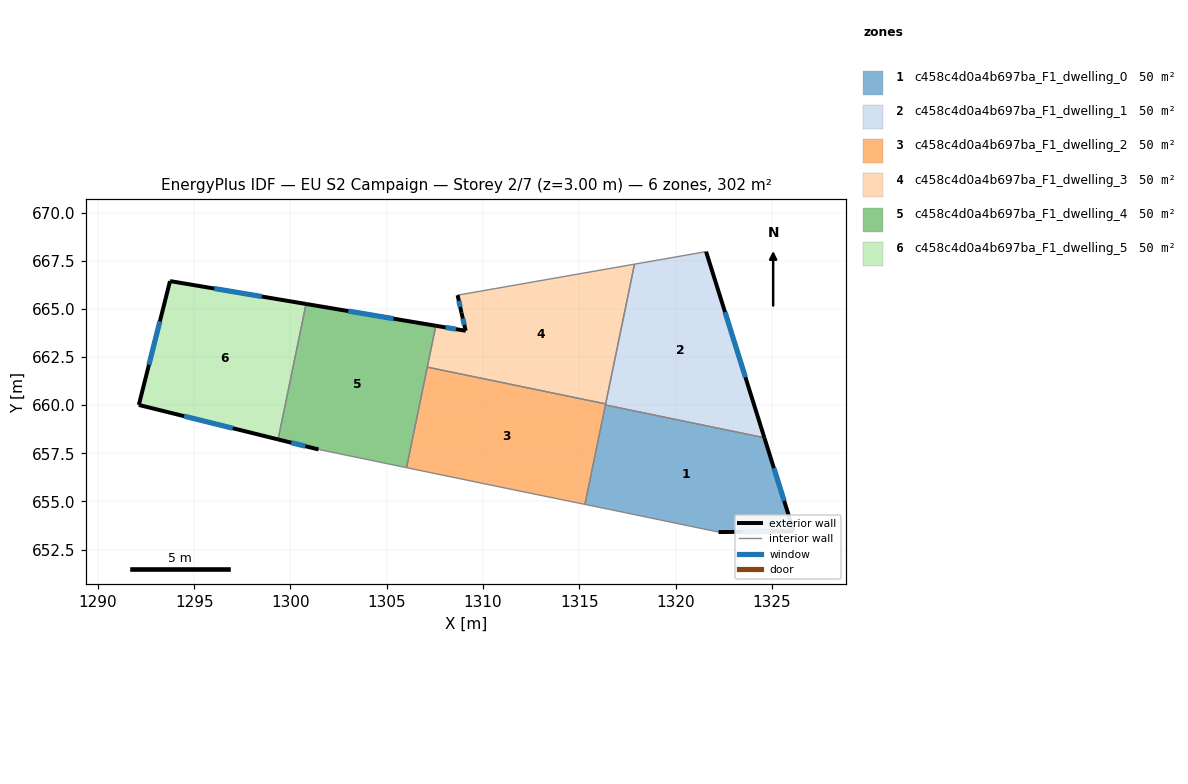
=== STOREY PLAN SPEC (per zone: floor XY polygon, exterior-wall plan segments, windows/doors) ===
zone 1: c458c4d0a4b697ba_F1_dwelling_0  (50.4 m²)
  floor: (1324.60, 658.31) (1326.13, 653.45) (1322.23, 653.41) (1316.55, 654.59) (1315.29, 654.85) (1316.35, 660.01)
  exterior wall: (1326.13, 653.45) – (1324.60, 658.31)  [5.1 m]
    window: (1325.63, 655.03) – (1325.10, 656.73)  [1.9 m²]
  exterior wall: (1322.23, 653.41) – (1326.13, 653.45)  [3.9 m]
    window: (1323.49, 653.42) – (1324.86, 653.44)  [1.4 m²]
  interior walls: 4
zone 2: c458c4d0a4b697ba_F1_dwelling_1  (50.4 m²)
  floor: (1321.58, 667.97) (1324.60, 658.31) (1316.35, 660.01) (1317.86, 667.32)
  exterior wall: (1324.60, 658.31) – (1321.58, 667.97)  [10.1 m]
    window: (1323.62, 661.45) – (1322.56, 664.83)  [3.7 m²]
  interior walls: 4
zone 3: c458c4d0a4b697ba_F1_dwelling_2  (50.4 m²)
  floor: (1316.36, 660.07) (1315.29, 654.85) (1311.14, 655.70) (1306.03, 656.75) (1307.10, 661.97)
  interior walls: 6
zone 4: c458c4d0a4b697ba_F1_dwelling_3  (50.4 m²)
  floor: (1317.86, 667.32) (1316.36, 660.07) (1307.10, 661.97) (1307.55, 664.12) (1309.10, 663.86) (1308.88, 664.80) (1308.68, 665.71)
  exterior wall: (1309.10, 663.86) – (1307.55, 664.12)  [1.6 m]
    window: (1308.59, 663.95) – (1308.05, 664.04)  [0.6 m²]
  exterior wall: (1308.88, 664.80) – (1309.10, 663.86)  [1.0 m]
    window: (1308.95, 664.50) – (1309.03, 664.17)  [0.4 m²]
  exterior wall: (1308.68, 665.71) – (1308.88, 664.80)  [0.9 m]
    window: (1308.74, 665.42) – (1308.81, 665.10)  [0.3 m²]
  interior walls: 4
zone 5: c458c4d0a4b697ba_F1_dwelling_4  (50.4 m²)
  floor: (1307.55, 664.12) (1306.03, 656.75) (1301.46, 657.70) (1299.36, 658.22) (1300.81, 665.25)
  exterior wall: (1307.55, 664.12) – (1300.81, 665.25)  [6.8 m]
    window: (1305.36, 664.49) – (1303.00, 664.89)  [2.5 m²]
  exterior wall: (1299.36, 658.22) – (1301.46, 657.70)  [2.2 m]
    window: (1300.04, 658.05) – (1300.77, 657.87)  [0.8 m²]
  interior walls: 4
zone 6: c458c4d0a4b697ba_F1_dwelling_5  (50.4 m²)
  floor: (1300.81, 665.25) (1299.36, 658.22) (1292.13, 660.01) (1293.75, 666.44)
  exterior wall: (1292.13, 660.01) – (1299.36, 658.22)  [7.4 m]
    window: (1294.48, 659.43) – (1297.01, 658.80)  [2.7 m²]
  exterior wall: (1293.75, 666.44) – (1292.13, 660.01)  [6.6 m]
    window: (1293.22, 664.35) – (1292.65, 662.10)  [2.4 m²]
  exterior wall: (1300.81, 665.25) – (1293.75, 666.44)  [7.2 m]
    window: (1298.51, 665.64) – (1296.04, 666.05)  [2.6 m²]
  interior walls: 1

=== DERIVED (storey summary) ===
Building: EU S2 Campaign
Storey: 2 of 7  (floor level z = 3.00 m)
Storey gross floor area: 302.3 m²
Zones on this storey: 6
  - c458c4d0a4b697ba_F1_dwelling_0: floor 50.4 m²; exterior wall 9.0 m (27.0 m²); 2 window(s) 3.3 m²; WWR 12.2%
  - c458c4d0a4b697ba_F1_dwelling_1: floor 50.4 m²; exterior wall 10.1 m (30.4 m²); 1 window(s) 3.7 m²; WWR 12.2%
  - c458c4d0a4b697ba_F1_dwelling_2: floor 50.4 m²
  - c458c4d0a4b697ba_F1_dwelling_3: floor 50.4 m²; exterior wall 3.5 m (10.4 m²); 3 window(s) 1.3 m²; WWR 12.2%
  - c458c4d0a4b697ba_F1_dwelling_4: floor 50.4 m²; exterior wall 9.0 m (27.0 m²); 2 window(s) 3.3 m²; WWR 12.2%
  - c458c4d0a4b697ba_F1_dwelling_5: floor 50.4 m²; exterior wall 21.2 m (63.7 m²); 3 window(s) 7.8 m²; WWR 12.2%
Zone adjacency (shared interzone walls):
  - c458c4d0a4b697ba_F1_dwelling_0 ↔ c458c4d0a4b697ba_F1_dwelling_1
  - c458c4d0a4b697ba_F1_dwelling_0 ↔ c458c4d0a4b697ba_F1_dwelling_2
  - c458c4d0a4b697ba_F1_dwelling_1 ↔ c458c4d0a4b697ba_F1_dwelling_2
  - c458c4d0a4b697ba_F1_dwelling_1 ↔ c458c4d0a4b697ba_F1_dwelling_3
  - c458c4d0a4b697ba_F1_dwelling_2 ↔ c458c4d0a4b697ba_F1_dwelling_3
  - c458c4d0a4b697ba_F1_dwelling_2 ↔ c458c4d0a4b697ba_F1_dwelling_4
  - c458c4d0a4b697ba_F1_dwelling_3 ↔ c458c4d0a4b697ba_F1_dwelling_4
  - c458c4d0a4b697ba_F1_dwelling_4 ↔ c458c4d0a4b697ba_F1_dwelling_5